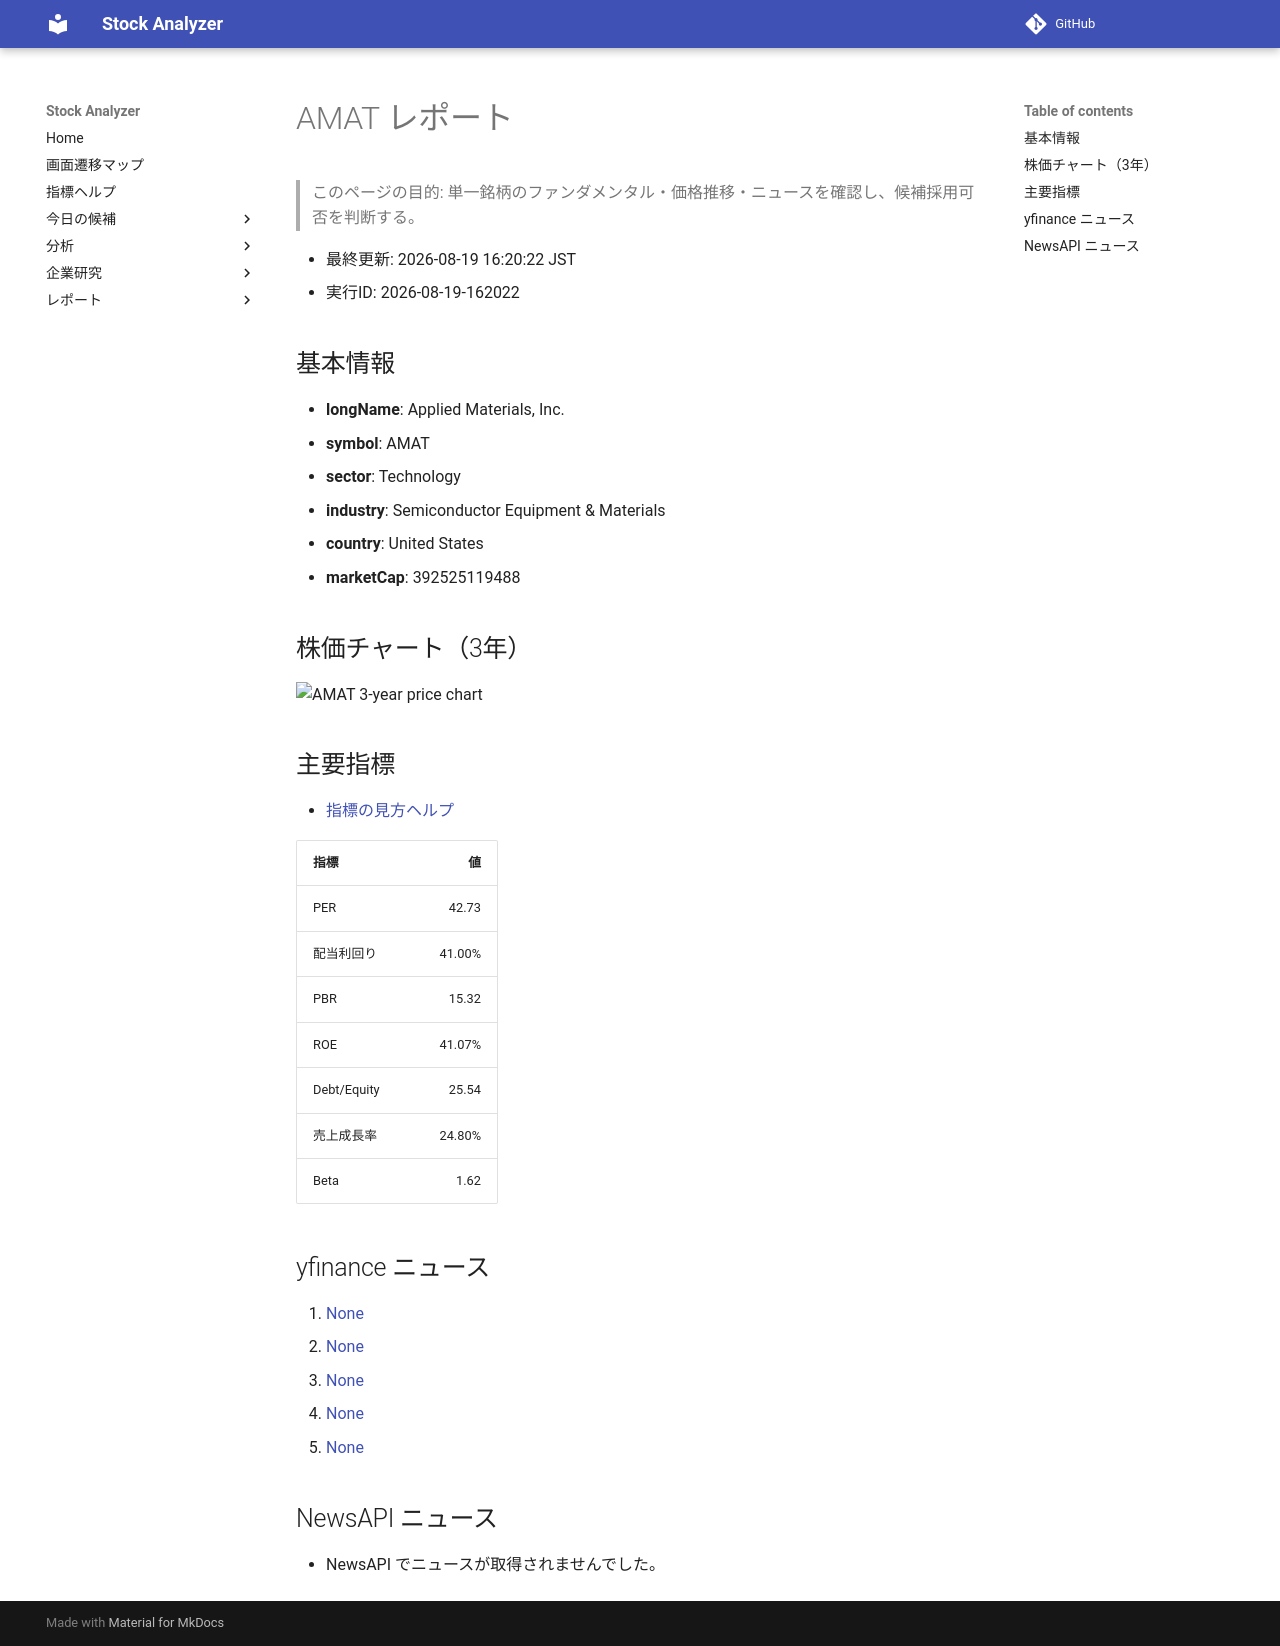

repository: Yumi-note/Making-APP · page: reports/2026-08-19/162022/AMAT/index.html · generator: mkdocs

# AMAT レポート

> このページの目的: 単一銘柄のファンダメンタル・価格推移・ニュースを確認し、候補採用可否を判断する。

- 最終更新: 2026-08-19 16:20:22 JST
- 実行ID: 2026-08-19-162022

## 基本情報

- **longName**: Applied Materials, Inc.
- **symbol**: AMAT
- **sector**: Technology
- **industry**: Semiconductor Equipment & Materials
- **country**: United States
- **marketCap**: 392525119488

## 株価チャート（3年）

![AMAT 3-year price chart](AMAT_3y.png)

## 主要指標

- [指標の見方ヘルプ](../../../../indicators.md)

| 指標 | 値 |
|---|---:|
| PER | 42.73 |
| 配当利回り | 41.00% |
| PBR | 15.32 |
| ROE | 41.07% |
| Debt/Equity | 25.54 |
| 売上成長率 | 24.80% |
| Beta | 1.62 |

## yfinance ニュース

1. [None](None)
2. [None](None)
3. [None](None)
4. [None](None)
5. [None](None)

## NewsAPI ニュース

- NewsAPI でニュースが取得されませんでした。
